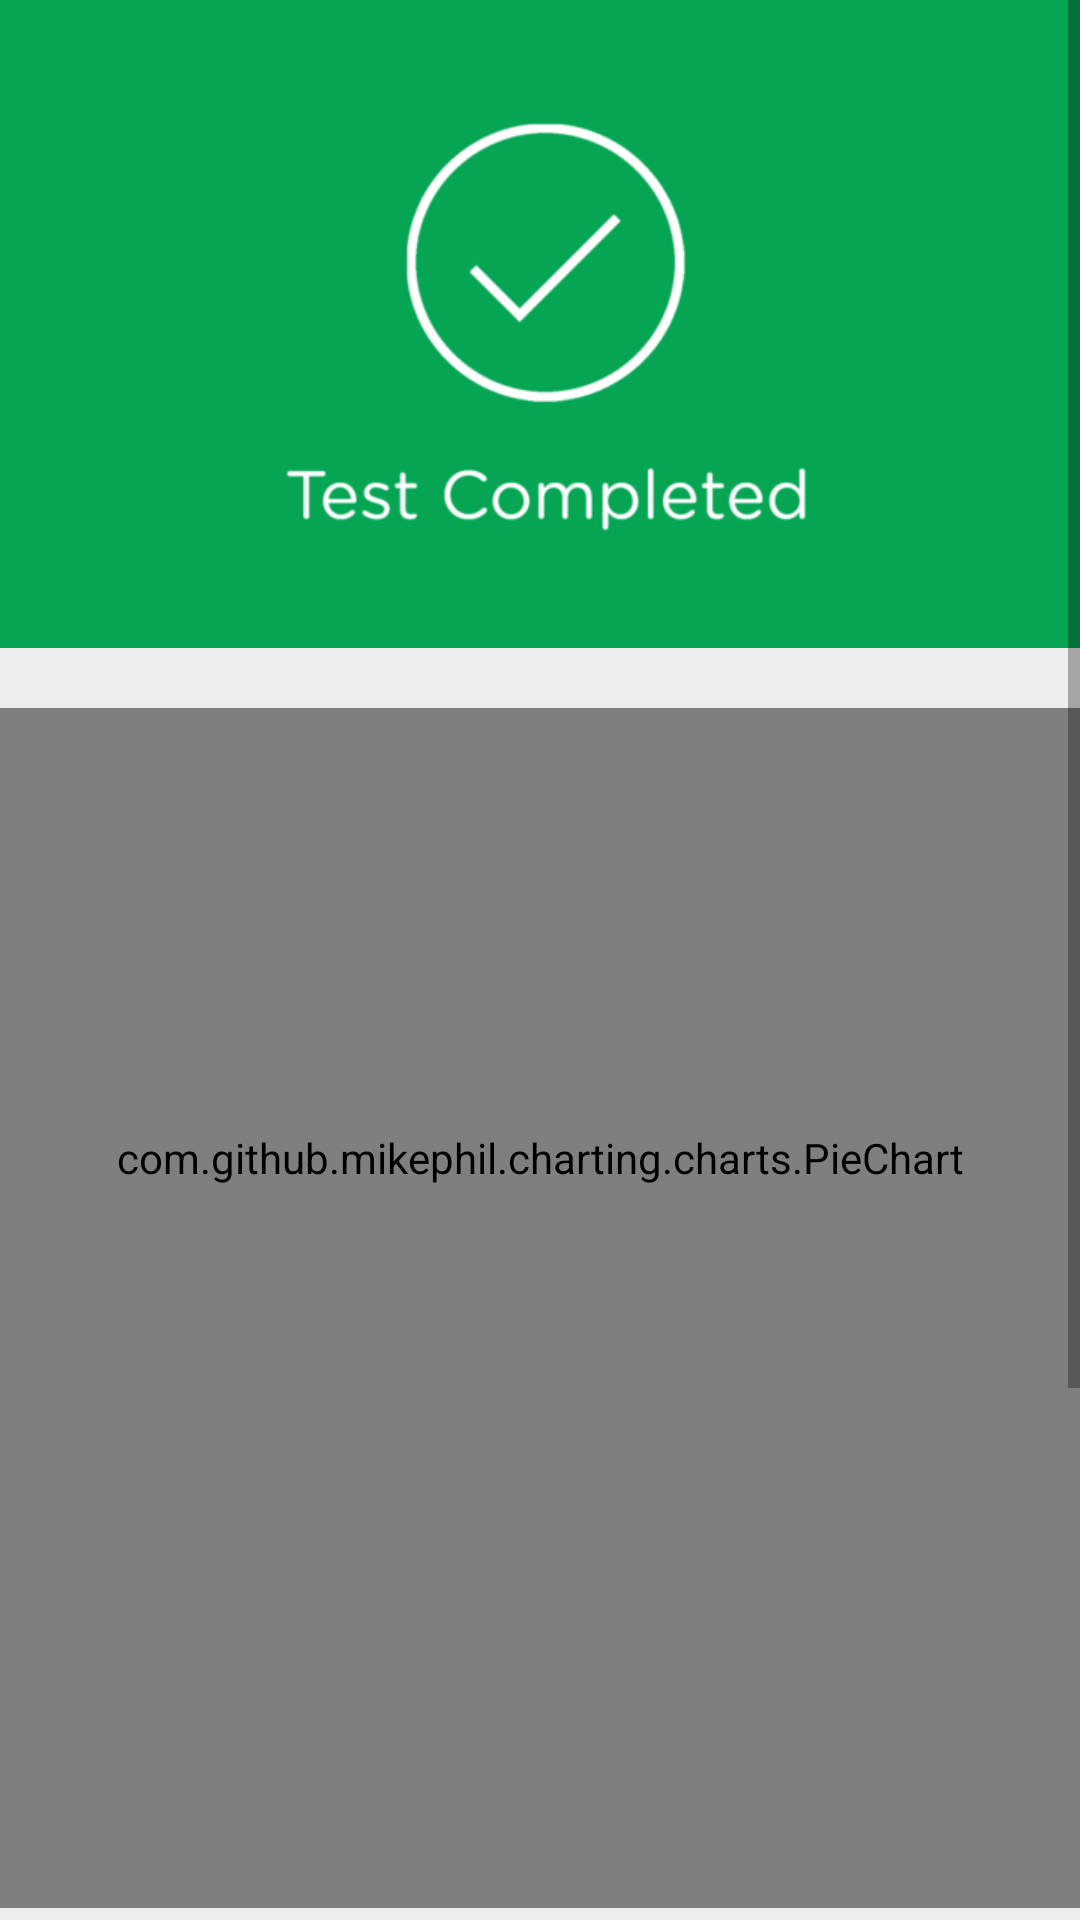

Write the Android layout XML for this screen, with the resource values it uses.
<!-- AndroidManifest.xml: application theme MyMaterialTheme -->
<!-- res/layout/activity_submission.xml -->
<?xml version="1.0" encoding="utf-8"?>
<ScrollView xmlns:android="http://schemas.android.com/apk/res/android"
    xmlns:tools="http://schemas.android.com/tools"
    android:layout_width="match_parent"
    android:layout_height="match_parent"
    android:background="#EEEEEE"
    android:orientation="vertical"
    tools:context="com.gifted.app.giftededucation.activities.SubmissionActivity">

    <LinearLayout
        android:layout_width="match_parent"
        android:layout_height="wrap_content"
        android:orientation="vertical"
        android:paddingBottom="100dp">

        <ImageView
            android:layout_width="match_parent"
            android:layout_height="wrap_content"
            android:layout_gravity="top"
            android:adjustViewBounds="true"
            android:contentDescription="@string/app_name"
            android:src="@drawable/header_submit" />

        <com.github.mikephil.charting.charts.PieChart
            android:id="@+id/chart1"
            android:layout_width="400dp"
            android:layout_height="400dp"
            android:layout_gravity="center"
            android:layout_marginTop="20dp"
            android:paddingBottom="100dp" />

        <View
            android:layout_width="match_parent"
            android:layout_height="50dp" />

        <android.support.v7.widget.CardView
            android:layout_width="match_parent"
            android:layout_height="wrap_content"
            android:layout_margin="@dimen/fab_margin">


            <com.gifted.app.giftededucation.customviews.FontTextView
                android:id="@+id/score_text"
                android:layout_width="match_parent"
                android:layout_height="wrap_content"
                android:layout_gravity="center"
                android:gravity="center"
                android:padding="@dimen/fab_margin"
                android:textColor="#404040"
                android:textSize="20sp" />

        </android.support.v7.widget.CardView>

    </LinearLayout>


</ScrollView>
<!-- resources referenced by this layout -->
<resources>
  <dimen name="fab_margin">16dp</dimen>
  <!-- drawable header_submit: png bitmap (drawable, 29974 bytes) -->
  <string name="app_name">Gifted Education</string>
  <style name="MyMaterialTheme" parent="MyMaterialTheme.Base">
  
          </style>
  <style name="MyMaterialTheme.Base" parent="Theme.AppCompat.Light.DarkActionBar">
              <item name="windowNoTitle">true</item>
              <item name="windowActionBar">false</item>
              <item name="colorPrimary">@color/colorPrimary</item>
              <item name="colorPrimaryDark">@color/colorPrimaryDark</item>
              <item name="colorAccent">@color/colorAccent</item>
          </style>
  <color name="colorPrimary">#28b764</color>
  <color name="colorPrimaryDark">#24a45a</color>
  <color name="colorAccent">#30B0BB</color>
</resources>
